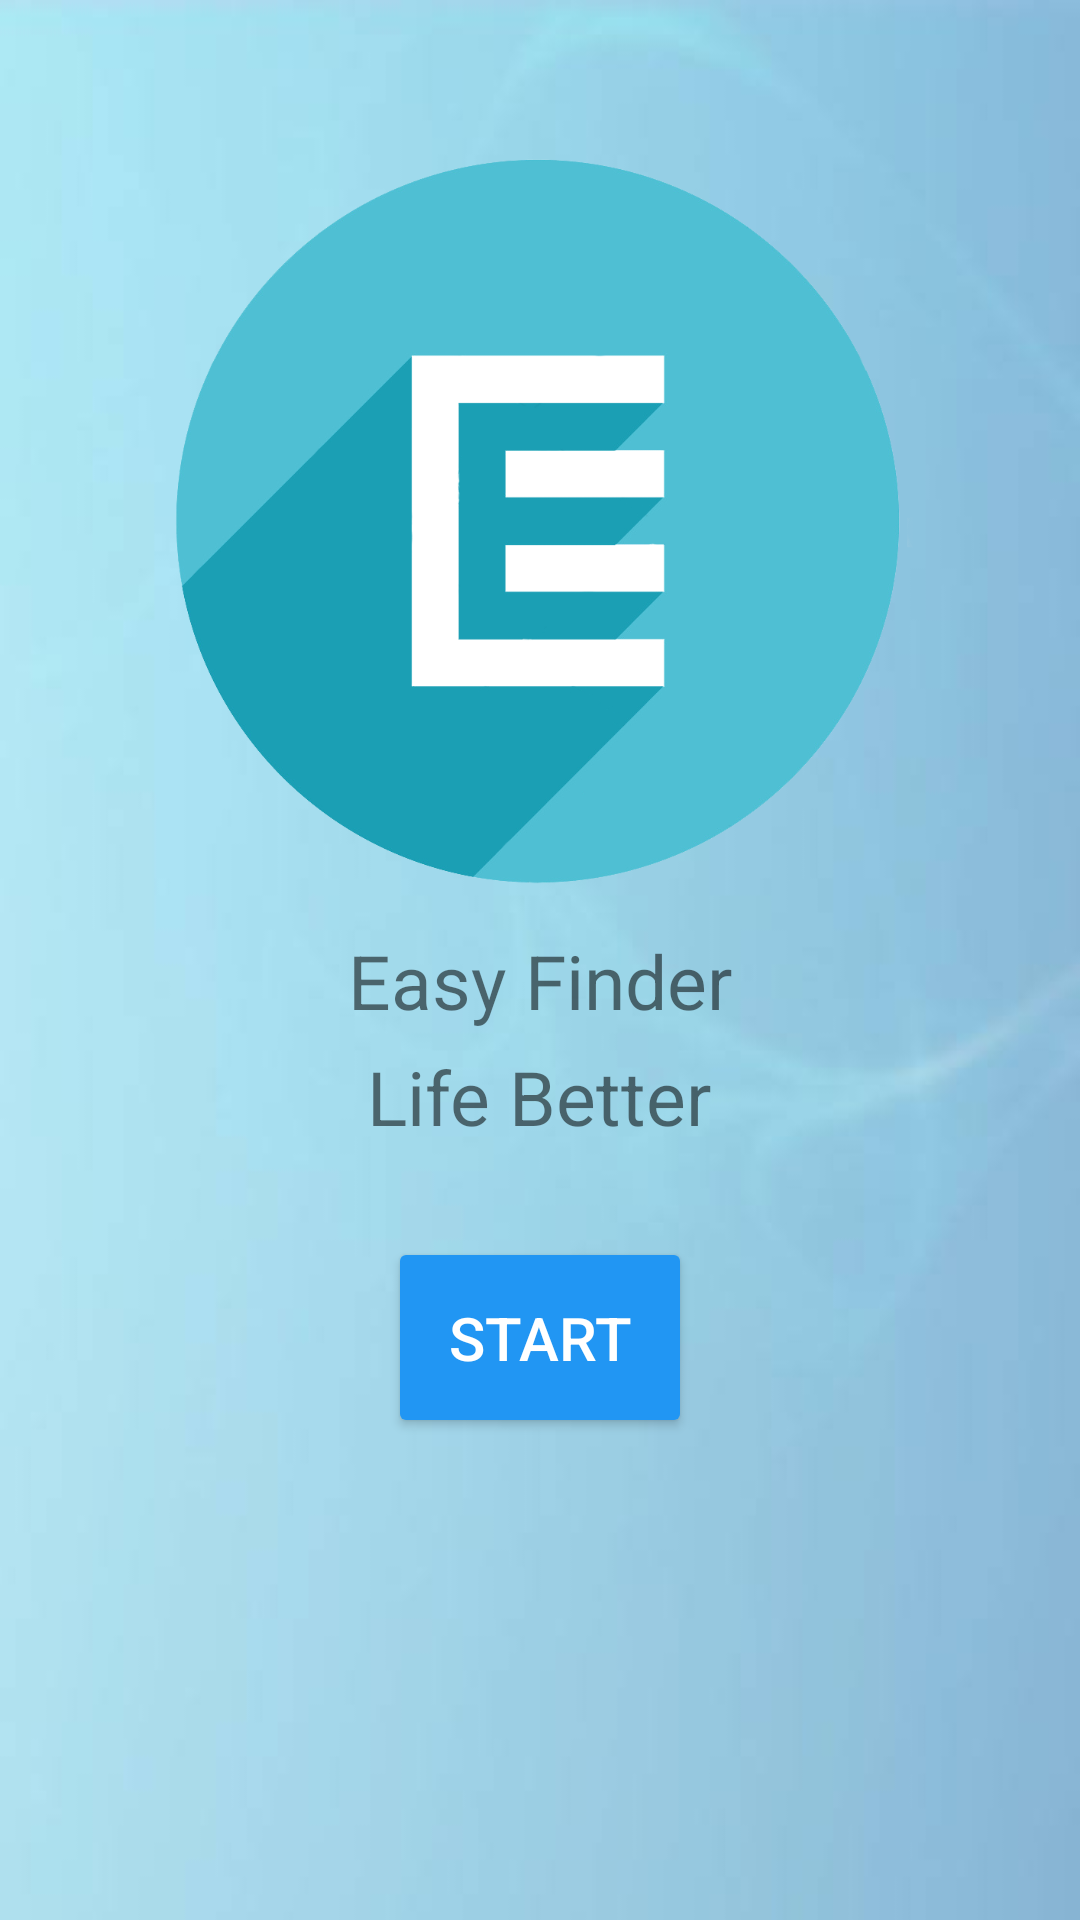

Android layout source for this screen:
<!-- AndroidManifest.xml: application theme AppTheme -->
<!-- res/layout/activity_start_app.xml -->
<?xml version="1.0" encoding="utf-8"?>
<LinearLayout xmlns:android="http://schemas.android.com/apk/res/android"
    xmlns:tools="http://schemas.android.com/tools"
    android:layout_width="match_parent"
    android:layout_height="match_parent"
    android:paddingBottom="@dimen/activity_vertical_margin"
    android:paddingLeft="@dimen/activity_horizontal_margin"
    android:paddingRight="@dimen/activity_horizontal_margin"
    android:paddingTop="@dimen/activity_vertical_margin"
    tools:context="uk.co.alt236.btlescan.activities.StartAppActivity"
    android:orientation="vertical"
    android:gravity="center_horizontal"
    android:background="@drawable/bgapp"
    >


    <ImageView
        android:layout_marginTop="50dp"
        android:layout_width="250dp"
        android:layout_height="250dp"
        android:layout_gravity="center"
        android:id="@+id/app_logo"
        android:src="@drawable/logofinal"
        />

    <TextView
        android:layout_width="wrap_content"
        android:layout_height="wrap_content"
        android:layout_marginTop="10dp"
        android:text="Easy Finder"
        android:textSize="25dp"
        />

    <TextView
        android:layout_width="wrap_content"
        android:layout_height="wrap_content"
        android:layout_marginTop="5dp"
        android:text="Life Better"
        android:textSize="25dp"
        />

    <Button
        android:layout_width="wrap_content"
        android:layout_height="wrap_content"
        android:id="@+id/btn_start"
        android:text="Start"
        android:textSize="20dp"
        android:textColor="#ffffff"
        android:padding="20dp"
        android:theme="@style/MyButton"
        android:layout_marginTop="30dp"
        />

</LinearLayout>
<!-- resources referenced by this layout -->
<resources>
  <!-- drawable bgapp: jpg bitmap (drawable, 7071 bytes) -->
  <!-- drawable logofinal: png bitmap (drawable, 99160 bytes) -->
  <style name="MyButton" parent="Theme.AppCompat.Light">
          <item name="colorControlHighlight">#ffffff</item>
          <item name="colorButtonNormal">#2196F3</item>
      </style>
  <style name="AppTheme" parent="Theme.AppCompat.Light.NoActionBar">
          
          <item name="colorPrimary">@android:color/holo_blue_dark</item>
      </style>
</resources>
